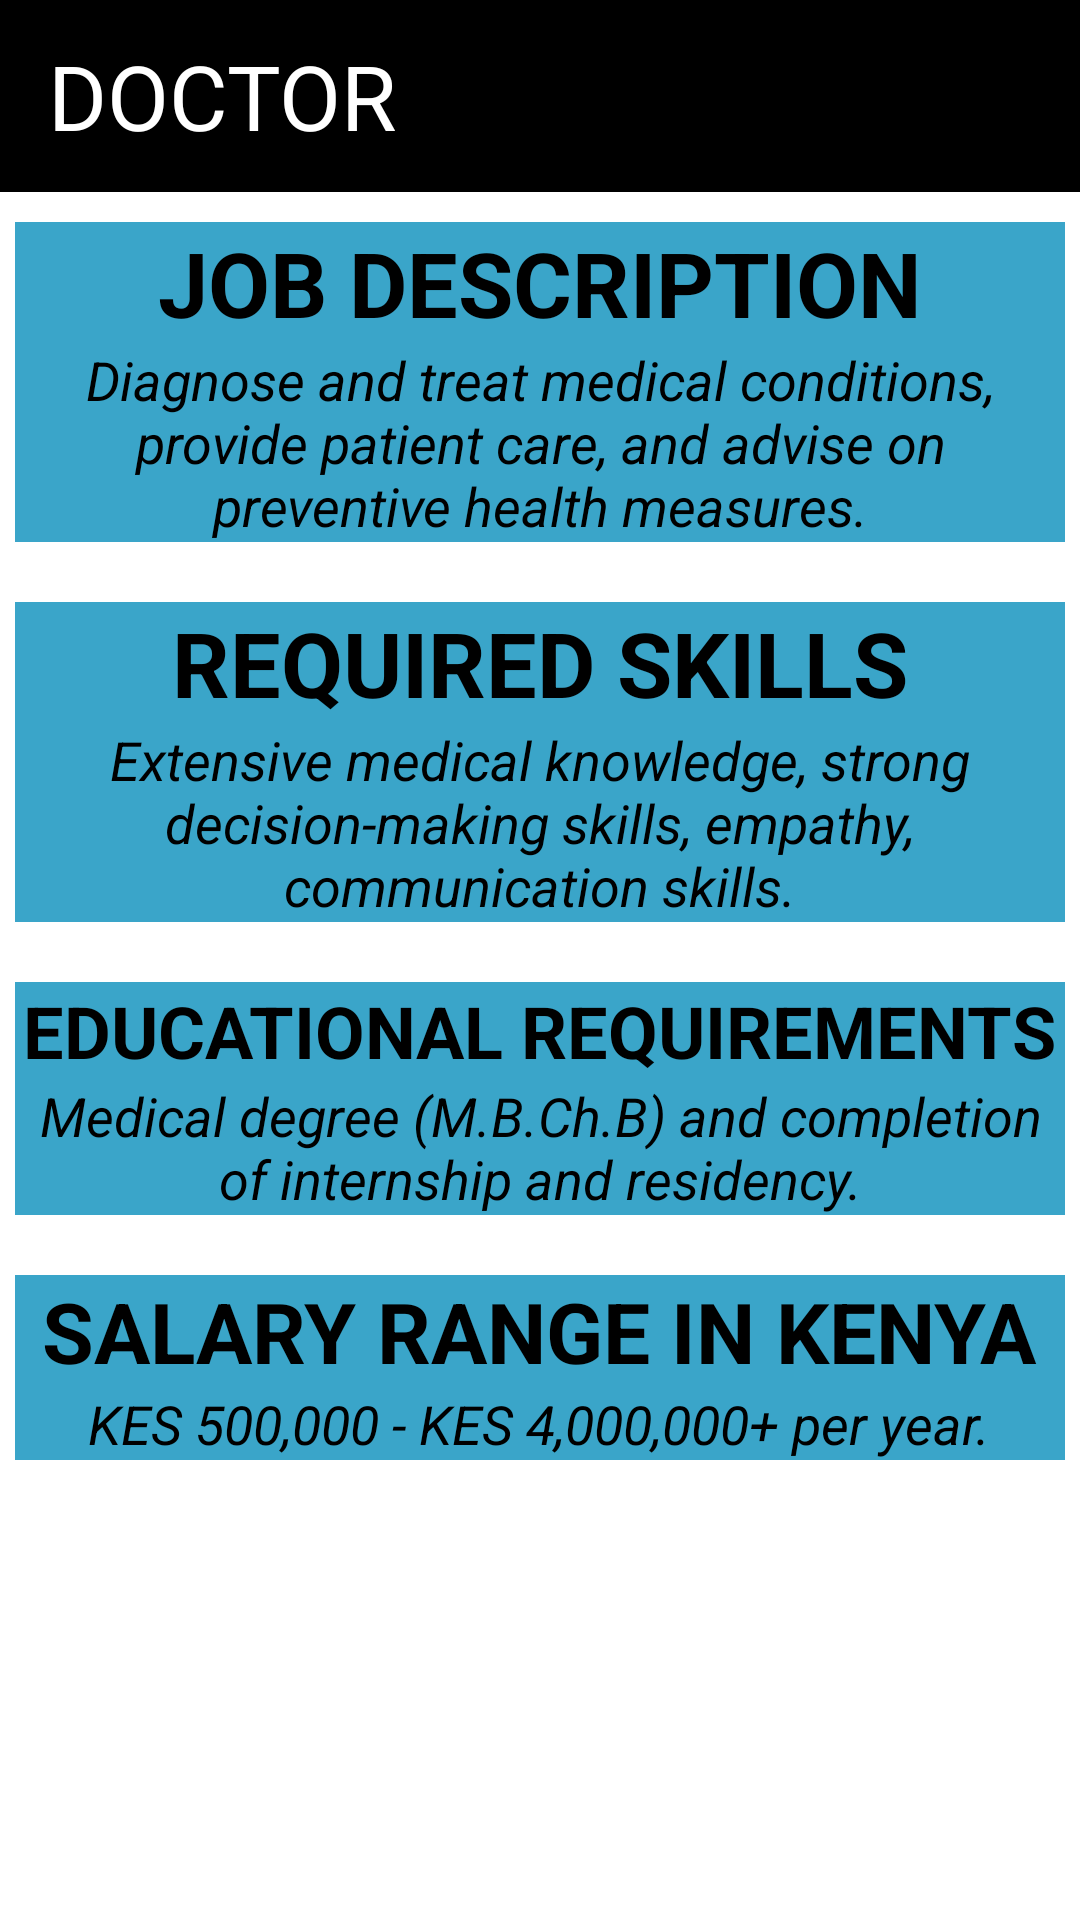

Android layout source for this screen:
<!-- AndroidManifest.xml: application theme Theme.CareerNavigator -->
<!-- res/layout/activity_med.xml -->
<?xml version="1.0" encoding="utf-8"?>
<LinearLayout xmlns:android="http://schemas.android.com/apk/res/android"
    xmlns:app="http://schemas.android.com/apk/res-auto"
    xmlns:tools="http://schemas.android.com/tools"
    android:layout_width="match_parent"
    android:layout_height="match_parent"
    tools:context=".Med"
    android:background="@color/white"
    android:orientation="vertical"
    >
    <androidx.appcompat.widget.Toolbar
        android:id="@+id/toolbar"
        android:layout_width="match_parent"
        android:layout_height="?attr/actionBarSize"
        android:background="@color/black"
        android:elevation="4dp"
        android:theme="@style/ThemeOverlay.AppCompat.Dark.ActionBar" >
        <TextView
            android:layout_width="wrap_content"
            android:layout_height="wrap_content"
            android:text="DOCTOR"
            android:textSize="30dp"
            android:drawableStart="@drawable/baseline_arrow_back_ios_24"
            android:drawableTint="@color/white"
            android:id="@+id/backbtn"
            android:textColor="@color/white"
            android:textAlignment="center"
            />

    </androidx.appcompat.widget.Toolbar>



    <LinearLayout
        android:layout_width="wrap_content"
        android:layout_height="wrap_content"
        android:orientation="vertical"
        android:layout_marginBottom="20dp"
        android:gravity="center"
        android:layout_marginLeft="5dp"
        android:layout_marginRight="5dp"
        android:layout_marginTop="10dp"
        android:background="@color/blue">
    <TextView
        android:layout_width="wrap_content"
        android:layout_height="wrap_content"
        android:text="JOB DESCRIPTION"
        android:textStyle="bold"
        android:textSize="30dp"
        android:textColor="@color/black"
        />
    <TextView
        android:layout_width="wrap_content"
        android:layout_height="wrap_content"
        android:textColor="@color/black"
        android:textSize="18dp"
        android:textStyle="italic"
        android:textAlignment="center"
        android:text="Diagnose and treat medical conditions, provide patient care, and advise on preventive health measures."/>
</LinearLayout>

    <LinearLayout
        android:layout_width="wrap_content"
        android:layout_height="wrap_content"
        android:orientation="vertical"
        android:layout_marginLeft="5dp"
        android:layout_marginRight="5dp"
        android:layout_marginBottom="20dp"
        android:gravity="center"
        android:background="@color/blue">
    <TextView
        android:layout_width="wrap_content"
        android:layout_height="wrap_content"
        android:text="REQUIRED SKILLS"
        android:textStyle="bold"
        android:textSize="30dp"
        android:textColor="@color/black"
        />
    <TextView
        android:layout_width="wrap_content"
        android:layout_height="wrap_content"
        android:textColor="@color/black"
        android:textSize="18dp"
        android:textStyle="italic"
        android:textAlignment="center"
        android:text="Extensive medical knowledge, strong decision-making skills, empathy, communication skills."/>
</LinearLayout>

    <LinearLayout
        android:layout_width="wrap_content"
        android:layout_height="wrap_content"
        android:orientation="vertical"
        android:gravity="center"
        android:layout_marginBottom="20dp"
        android:layout_marginLeft="5dp"
        android:layout_marginRight="5dp"
        android:background="@color/blue">
    <TextView
        android:layout_width="wrap_content"
        android:layout_height="wrap_content"
        android:text="EDUCATIONAL REQUIREMENTS"
        android:textStyle="bold"
        android:textSize="24dp"
        android:textColor="@color/black"
        />
    <TextView
        android:layout_width="wrap_content"
        android:layout_height="wrap_content"
        android:textColor="@color/black"
        android:textSize="18dp"
        android:textStyle="italic"
        android:textAlignment="center"
        android:text="Medical degree (M.B.Ch.B) and completion of internship and residency."/>
</LinearLayout>

    <LinearLayout
        android:layout_width="match_parent"
        android:layout_height="wrap_content"
        android:orientation="vertical"
        android:gravity="center"
        android:layout_marginLeft="5dp"
        android:layout_marginRight="5dp"
        android:layout_marginBottom="20dp"
        android:background="@color/blue">
    <TextView
        android:layout_width="wrap_content"
        android:layout_height="wrap_content"
        android:text="SALARY RANGE IN KENYA"
        android:textStyle="bold"
        android:textSize="28dp"
        android:textColor="@color/black"
        />
    <TextView
        android:layout_width="wrap_content"
        android:layout_height="wrap_content"
        android:textColor="@color/black"
        android:textSize="18dp"
        android:textStyle="italic"
        android:textAlignment="center"
        android:text="KES 500,000 - KES 4,000,000+ per year."/>
</LinearLayout>





</LinearLayout>
<!-- resources referenced by this layout -->
<resources>
  <color name="black">#FF000000</color>
  <color name="blue">#3AA5C9</color>
  <color name="white">#FFFFFFFF</color>
  <style name="Theme.CareerNavigator" parent="Base.Theme.CareerNavigator" />
  <style name="Base.Theme.CareerNavigator" parent="Theme.Material3.DayNight.NoActionBar">
          
          
          <item name="android:statusBarColor">@color/darkblue</item>
      </style>
  <color name="darkblue">#007BFF</color>
</resources>
